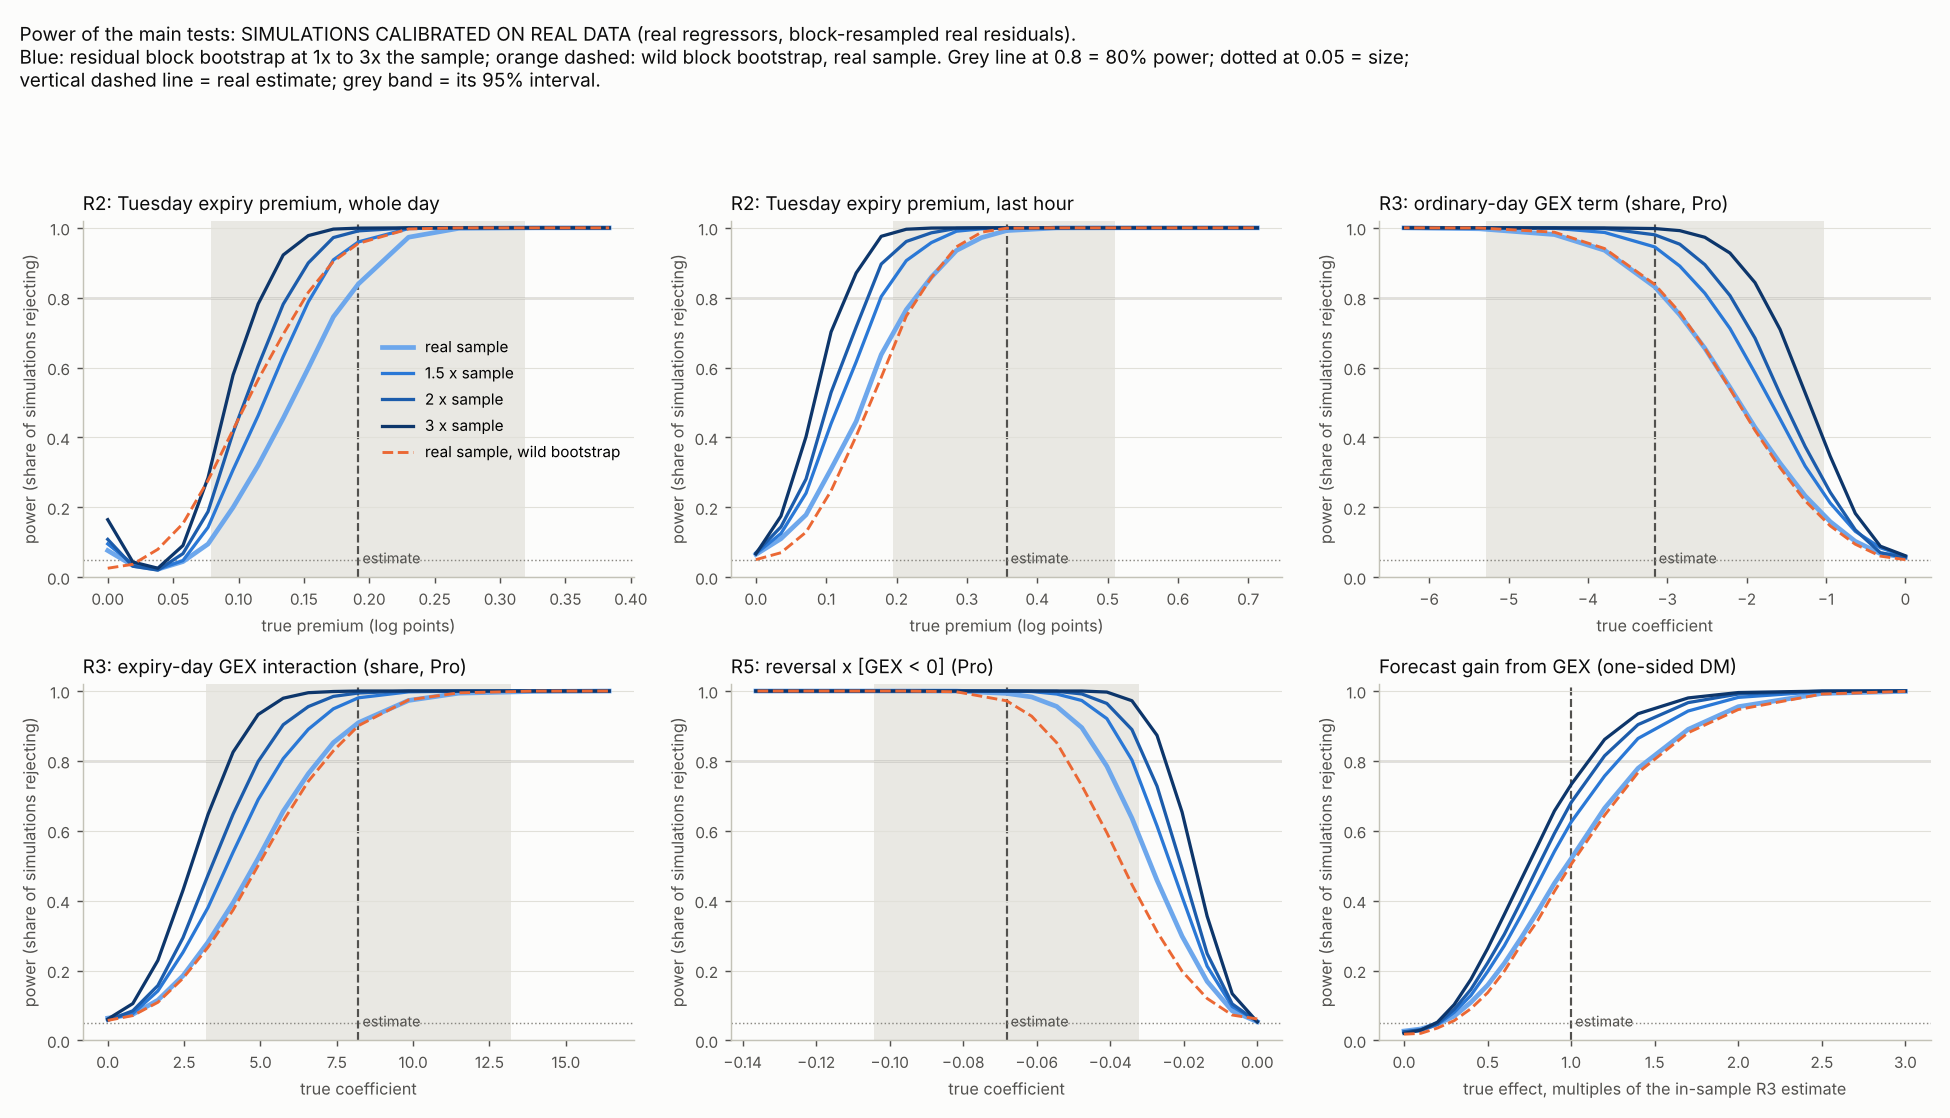

Data behind this chart, as committed beside it:
test, stat, purpose, scheme, m, future_days_from, sign_error_pattern, wrong_sign_share, block, reps, n_units, n_expiries_expected, lambda, delta, power, mc_se, power_right_sign, mean_estimate, exaggeration_ratio, share_null_mse_change_at_least_real, seed_entropy
R2_tue_day, wilcoxon, main, residual, 1.0, none (real sample), none, 0.0, 4, 5000, 61, 61.0, 0.0, 0.0, 0.0764, 0.003757, 0.0, 0.0006289, , , [712026, 15099426, chunk 0 to 9]
R2_tue_day, wilcoxon, main, residual, 1.0, none (real sample), none, 0.0, 4, 5000, 61, 61.0, 0.1, 0.01917, 0.0338, 0.002556, 0.002, 0.0198, 4.612, , [712026, 15099426, chunk 0 to 9]
R2_tue_day, wilcoxon, main, residual, 1.0, none (real sample), none, 0.0, 4, 5000, 61, 61.0, 0.2, 0.03834, 0.023, 0.00212, 0.0096, 0.03897, 2.738, , [712026, 15099426, chunk 0 to 9]
R2_tue_day, wilcoxon, main, residual, 1.0, none (real sample), none, 0.0, 4, 5000, 61, 61.0, 0.3, 0.05751, 0.0448, 0.002926, 0.0388, 0.05814, 2.351, , [712026, 15099426, chunk 0 to 9]
R2_tue_day, wilcoxon, main, residual, 1.0, none (real sample), none, 0.0, 4, 5000, 61, 61.0, 0.4, 0.07668, 0.095, 0.004147, 0.094, 0.07731, 1.97, , [712026, 15099426, chunk 0 to 9]
R2_tue_day, wilcoxon, main, residual, 1.0, none (real sample), none, 0.0, 4, 5000, 61, 61.0, 0.5, 0.09585, 0.2, 0.005657, 0.1994, 0.09648, 1.605, , [712026, 15099426, chunk 0 to 9]
R2_tue_day, wilcoxon, main, residual, 1.0, none (real sample), none, 0.0, 4, 5000, 61, 61.0, 0.6, 0.115, 0.3202, 0.006598, 0.3198, 0.1157, 1.411, , [712026, 15099426, chunk 0 to 9]
R2_tue_day, wilcoxon, main, residual, 1.0, none (real sample), none, 0.0, 4, 5000, 61, 61.0, 0.7, 0.1342, 0.4552, 0.007043, 0.455, 0.1348, 1.271, , [712026, 15099426, chunk 0 to 9]
R2_tue_day, wilcoxon, main, residual, 1.0, none (real sample), none, 0.0, 4, 5000, 61, 61.0, 0.8, 0.1534, 0.5986, 0.006932, 0.5986, 0.154, 1.18, , [712026, 15099426, chunk 0 to 9]
R2_tue_day, wilcoxon, main, residual, 1.0, none (real sample), none, 0.0, 4, 5000, 61, 61.0, 0.9, 0.1725, 0.7452, 0.006162, 0.7452, 0.1732, 1.108, , [712026, 15099426, chunk 0 to 9]
R2_tue_day, wilcoxon, main, residual, 1.0, none (real sample), none, 0.0, 4, 5000, 61, 61.0, 1.0, 0.1917, 0.8396, 0.00519, 0.8396, 0.1923, 1.067, , [712026, 15099426, chunk 0 to 9]
R2_tue_day, wilcoxon, main, residual, 1.0, none (real sample), none, 0.0, 4, 5000, 61, 61.0, 1.2, 0.2301, 0.9732, 0.002284, 0.9732, 0.2307, 1.014, , [712026, 15099426, chunk 0 to 9]
R2_tue_day, wilcoxon, main, residual, 1.0, none (real sample), none, 0.0, 4, 5000, 61, 61.0, 1.4, 0.2684, 0.9986, 0.0005288, 0.9986, 0.269, 1.003, , [712026, 15099426, chunk 0 to 9]
R2_tue_day, wilcoxon, main, residual, 1.0, none (real sample), none, 0.0, 4, 5000, 61, 61.0, 1.7, 0.3259, 1.0, 0.0, 1.0, 0.3265, 1.002, , [712026, 15099426, chunk 0 to 9]
R2_tue_day, wilcoxon, main, residual, 1.0, none (real sample), none, 0.0, 4, 5000, 61, 61.0, 2.0, 0.3834, 1.0, 0.0, 1.0, 0.384, 1.002, , [712026, 15099426, chunk 0 to 9]
R2_tue_day, wilcoxon, main, residual, 1.0, none (real sample), none, 0.0, 4, 5000, 61, 61.0, 2.5, 0.4793, 1.0, 0.0, 1.0, 0.4799, 1.001, , [712026, 15099426, chunk 0 to 9]
R2_tue_day, wilcoxon, main, residual, 1.0, none (real sample), none, 0.0, 4, 5000, 61, 61.0, 3.0, 0.5751, 1.0, 0.0, 1.0, 0.5758, 1.001, , [712026, 15099426, chunk 0 to 9]
R2_tue_day, wilcoxon, main, residual, 1.0, none (real sample), none, 0.0, 4, 5000, 61, 61.0, 4.0, 0.7668, 1.0, 0.0, 1.0, 0.7675, 1.001, , [712026, 15099426, chunk 0 to 9]
R2_tue_day, wilcoxon, main, residual, 1.0, none (real sample), none, 0.0, 4, 5000, 61, 61.0, 5.0, 0.9585, 1.0, 0.0, 1.0, 0.9592, 1.001, , [712026, 15099426, chunk 0 to 9]
R2_tue_day, wilcoxon, main, residual, 1.0, none (real sample), none, 0.0, 4, 5000, 61, 61.0, 6.0, 1.15, 1.0, 0.0, 1.0, 1.151, 1.001, , [712026, 15099426, chunk 0 to 9]
R2_tue_day, wilcoxon, main, residual, 1.0, none (real sample), none, 0.0, 4, 5000, 61, 61.0, 8.0, 1.534, 1.0, 0.0, 1.0, 1.534, 1, , [712026, 15099426, chunk 0 to 9]
R2_tue_day, hac_t_mean, main, residual, 1.0, none (real sample), none, 0.0, 4, 5000, 61, 61.0, 0.0, 0.0, 0.069, 0.003584, 0.0, 0.0006289, , , [712026, 15099426, chunk 0 to 9]
R2_tue_day, hac_t_mean, main, residual, 1.0, none (real sample), none, 0.0, 4, 5000, 61, 61.0, 0.1, 0.01917, 0.065, 0.003486, 0.0424, 0.0198, 6.032, , [712026, 15099426, chunk 0 to 9]
R2_tue_day, hac_t_mean, main, residual, 1.0, none (real sample), none, 0.0, 4, 5000, 61, 61.0, 0.2, 0.03834, 0.0984, 0.004212, 0.0898, 0.03897, 3.239, , [712026, 15099426, chunk 0 to 9]
R2_tue_day, hac_t_mean, main, residual, 1.0, none (real sample), none, 0.0, 4, 5000, 61, 61.0, 0.3, 0.05751, 0.176, 0.005386, 0.1728, 0.05814, 2.25, , [712026, 15099426, chunk 0 to 9]
R2_tue_day, hac_t_mean, main, residual, 1.0, none (real sample), none, 0.0, 4, 5000, 61, 61.0, 0.4, 0.07668, 0.295, 0.006449, 0.2944, 0.07731, 1.753, , [712026, 15099426, chunk 0 to 9]
R2_tue_day, hac_t_mean, main, residual, 1.0, none (real sample), none, 0.0, 4, 5000, 61, 61.0, 0.5, 0.09585, 0.4402, 0.00702, 0.4398, 0.09648, 1.461, , [712026, 15099426, chunk 0 to 9]
R2_tue_day, hac_t_mean, main, residual, 1.0, none (real sample), none, 0.0, 4, 5000, 61, 61.0, 0.6, 0.115, 0.5928, 0.006948, 0.5924, 0.1157, 1.282, , [712026, 15099426, chunk 0 to 9]
R2_tue_day, hac_t_mean, main, residual, 1.0, none (real sample), none, 0.0, 4, 5000, 61, 61.0, 0.7, 0.1342, 0.7344, 0.006246, 0.7344, 0.1348, 1.166, , [712026, 15099426, chunk 0 to 9]
R2_tue_day, hac_t_mean, main, residual, 1.0, none (real sample), none, 0.0, 4, 5000, 61, 61.0, 0.8, 0.1534, 0.8426, 0.00515, 0.8426, 0.154, 1.094, , [712026, 15099426, chunk 0 to 9]
R2_tue_day, hac_t_mean, main, residual, 1.0, none (real sample), none, 0.0, 4, 5000, 61, 61.0, 0.9, 0.1725, 0.923, 0.00377, 0.923, 0.1732, 1.047, , [712026, 15099426, chunk 0 to 9]
R2_tue_day, hac_t_mean, main, residual, 1.0, none (real sample), none, 0.0, 4, 5000, 61, 61.0, 1.0, 0.1917, 0.9658, 0.00257, 0.9658, 0.1923, 1.023, , [712026, 15099426, chunk 0 to 9]
R2_tue_day, hac_t_mean, main, residual, 1.0, none (real sample), none, 0.0, 4, 5000, 61, 61.0, 1.2, 0.2301, 0.9956, 0.000936, 0.9956, 0.2307, 1.005, , [712026, 15099426, chunk 0 to 9]
R2_tue_day, hac_t_mean, main, residual, 1.0, none (real sample), none, 0.0, 4, 5000, 61, 61.0, 1.4, 0.2684, 0.9998, 0.0002, 0.9998, 0.269, 1.002, , [712026, 15099426, chunk 0 to 9]
R2_tue_day, hac_t_mean, main, residual, 1.0, none (real sample), none, 0.0, 4, 5000, 61, 61.0, 1.7, 0.3259, 1.0, 0.0, 1.0, 0.3265, 1.002, , [712026, 15099426, chunk 0 to 9]
R2_tue_day, hac_t_mean, main, residual, 1.0, none (real sample), none, 0.0, 4, 5000, 61, 61.0, 2.0, 0.3834, 1.0, 0.0, 1.0, 0.384, 1.002, , [712026, 15099426, chunk 0 to 9]
R2_tue_day, hac_t_mean, main, residual, 1.0, none (real sample), none, 0.0, 4, 5000, 61, 61.0, 2.5, 0.4793, 1.0, 0.0, 1.0, 0.4799, 1.001, , [712026, 15099426, chunk 0 to 9]
R2_tue_day, hac_t_mean, main, residual, 1.0, none (real sample), none, 0.0, 4, 5000, 61, 61.0, 3.0, 0.5751, 1.0, 0.0, 1.0, 0.5758, 1.001, , [712026, 15099426, chunk 0 to 9]
R2_tue_day, hac_t_mean, main, residual, 1.0, none (real sample), none, 0.0, 4, 5000, 61, 61.0, 4.0, 0.7668, 1.0, 0.0, 1.0, 0.7675, 1.001, , [712026, 15099426, chunk 0 to 9]
R2_tue_day, hac_t_mean, main, residual, 1.0, none (real sample), none, 0.0, 4, 5000, 61, 61.0, 5.0, 0.9585, 1.0, 0.0, 1.0, 0.9592, 1.001, , [712026, 15099426, chunk 0 to 9]
R2_tue_day, hac_t_mean, main, residual, 1.0, none (real sample), none, 0.0, 4, 5000, 61, 61.0, 6.0, 1.15, 1.0, 0.0, 1.0, 1.151, 1.001, , [712026, 15099426, chunk 0 to 9]
R2_tue_day, hac_t_mean, main, residual, 1.0, none (real sample), none, 0.0, 4, 5000, 61, 61.0, 8.0, 1.534, 1.0, 0.0, 1.0, 1.534, 1, , [712026, 15099426, chunk 0 to 9]
R2_tue_day, wilcoxon, main, residual, 1.5, same regime, none, 0.0, 4, 5000, 92, 92.0, 0.0, 0.0, 0.0954, 0.004154, 0.0, -8.609131808036325e-05, , , [712026, 3751195450, chunk 0 to 9]
R2_tue_day, wilcoxon, main, residual, 1.5, same regime, none, 0.0, 4, 5000, 92, 92.0, 0.1, 0.01917, 0.0376, 0.00269, 0.0024, 0.01908, 3.692, , [712026, 3751195450, chunk 0 to 9]
R2_tue_day, wilcoxon, main, residual, 1.5, same regime, none, 0.0, 4, 5000, 92, 92.0, 0.2, 0.03834, 0.0228, 0.002111, 0.0108, 0.03826, 2.42, , [712026, 3751195450, chunk 0 to 9]
R2_tue_day, wilcoxon, main, residual, 1.5, same regime, none, 0.0, 4, 5000, 92, 92.0, 0.3, 0.05751, 0.0476, 0.003011, 0.0452, 0.05743, 2.192, , [712026, 3751195450, chunk 0 to 9]
R2_tue_day, wilcoxon, main, residual, 1.5, same regime, none, 0.0, 4, 5000, 92, 92.0, 0.4, 0.07668, 0.1428, 0.004948, 0.142, 0.0766, 1.705, , [712026, 3751195450, chunk 0 to 9]
R2_tue_day, wilcoxon, main, residual, 1.5, same regime, none, 0.0, 4, 5000, 92, 92.0, 0.5, 0.09585, 0.3076, 0.006527, 0.3072, 0.09577, 1.405, , [712026, 3751195450, chunk 0 to 9]
R2_tue_day, wilcoxon, main, residual, 1.5, same regime, none, 0.0, 4, 5000, 92, 92.0, 0.6, 0.115, 0.4628, 0.007051, 0.4628, 0.1149, 1.26, , [712026, 3751195450, chunk 0 to 9]
R2_tue_day, wilcoxon, main, residual, 1.5, same regime, none, 0.0, 4, 5000, 92, 92.0, 0.7, 0.1342, 0.6316, 0.006822, 0.6316, 0.1341, 1.151, , [712026, 3751195450, chunk 0 to 9]
R2_tue_day, wilcoxon, main, residual, 1.5, same regime, none, 0.0, 4, 5000, 92, 92.0, 0.8, 0.1534, 0.788, 0.00578, 0.788, 0.1533, 1.082, , [712026, 3751195450, chunk 0 to 9]
R2_tue_day, wilcoxon, main, residual, 1.5, same regime, none, 0.0, 4, 5000, 92, 92.0, 0.9, 0.1725, 0.9084, 0.004079, 0.9084, 0.1725, 1.036, , [712026, 3751195450, chunk 0 to 9]
R2_tue_day, wilcoxon, main, residual, 1.5, same regime, none, 0.0, 4, 5000, 92, 92.0, 1.0, 0.1917, 0.9598, 0.002778, 0.9598, 0.1916, 1.016, , [712026, 3751195450, chunk 0 to 9]
R2_tue_day, wilcoxon, main, residual, 1.5, same regime, none, 0.0, 4, 5000, 92, 92.0, 1.2, 0.2301, 0.998, 0.0006318, 0.998, 0.23, 1.001, , [712026, 3751195450, chunk 0 to 9]
R2_tue_day, wilcoxon, main, residual, 1.5, same regime, none, 0.0, 4, 5000, 92, 92.0, 1.4, 0.2684, 1.0, 0.0, 1.0, 0.2683, 0.9997, , [712026, 3751195450, chunk 0 to 9]
R2_tue_day, wilcoxon, main, residual, 1.5, same regime, none, 0.0, 4, 5000, 92, 92.0, 1.7, 0.3259, 1.0, 0.0, 1.0, 0.3258, 0.9997, , [712026, 3751195450, chunk 0 to 9]
R2_tue_day, wilcoxon, main, residual, 1.5, same regime, none, 0.0, 4, 5000, 92, 92.0, 2.0, 0.3834, 1.0, 0.0, 1.0, 0.3833, 0.9998, , [712026, 3751195450, chunk 0 to 9]
R2_tue_day, wilcoxon, main, residual, 1.5, same regime, none, 0.0, 4, 5000, 92, 92.0, 2.5, 0.4793, 1.0, 0.0, 1.0, 0.4792, 0.9998, , [712026, 3751195450, chunk 0 to 9]
R2_tue_day, wilcoxon, main, residual, 1.5, same regime, none, 0.0, 4, 5000, 92, 92.0, 3.0, 0.5751, 1.0, 0.0, 1.0, 0.575, 0.9999, , [712026, 3751195450, chunk 0 to 9]
R2_tue_day, wilcoxon, main, residual, 1.5, same regime, none, 0.0, 4, 5000, 92, 92.0, 4.0, 0.7668, 1.0, 0.0, 1.0, 0.7668, 0.9999, , [712026, 3751195450, chunk 0 to 9]
... 6,240 more rows
